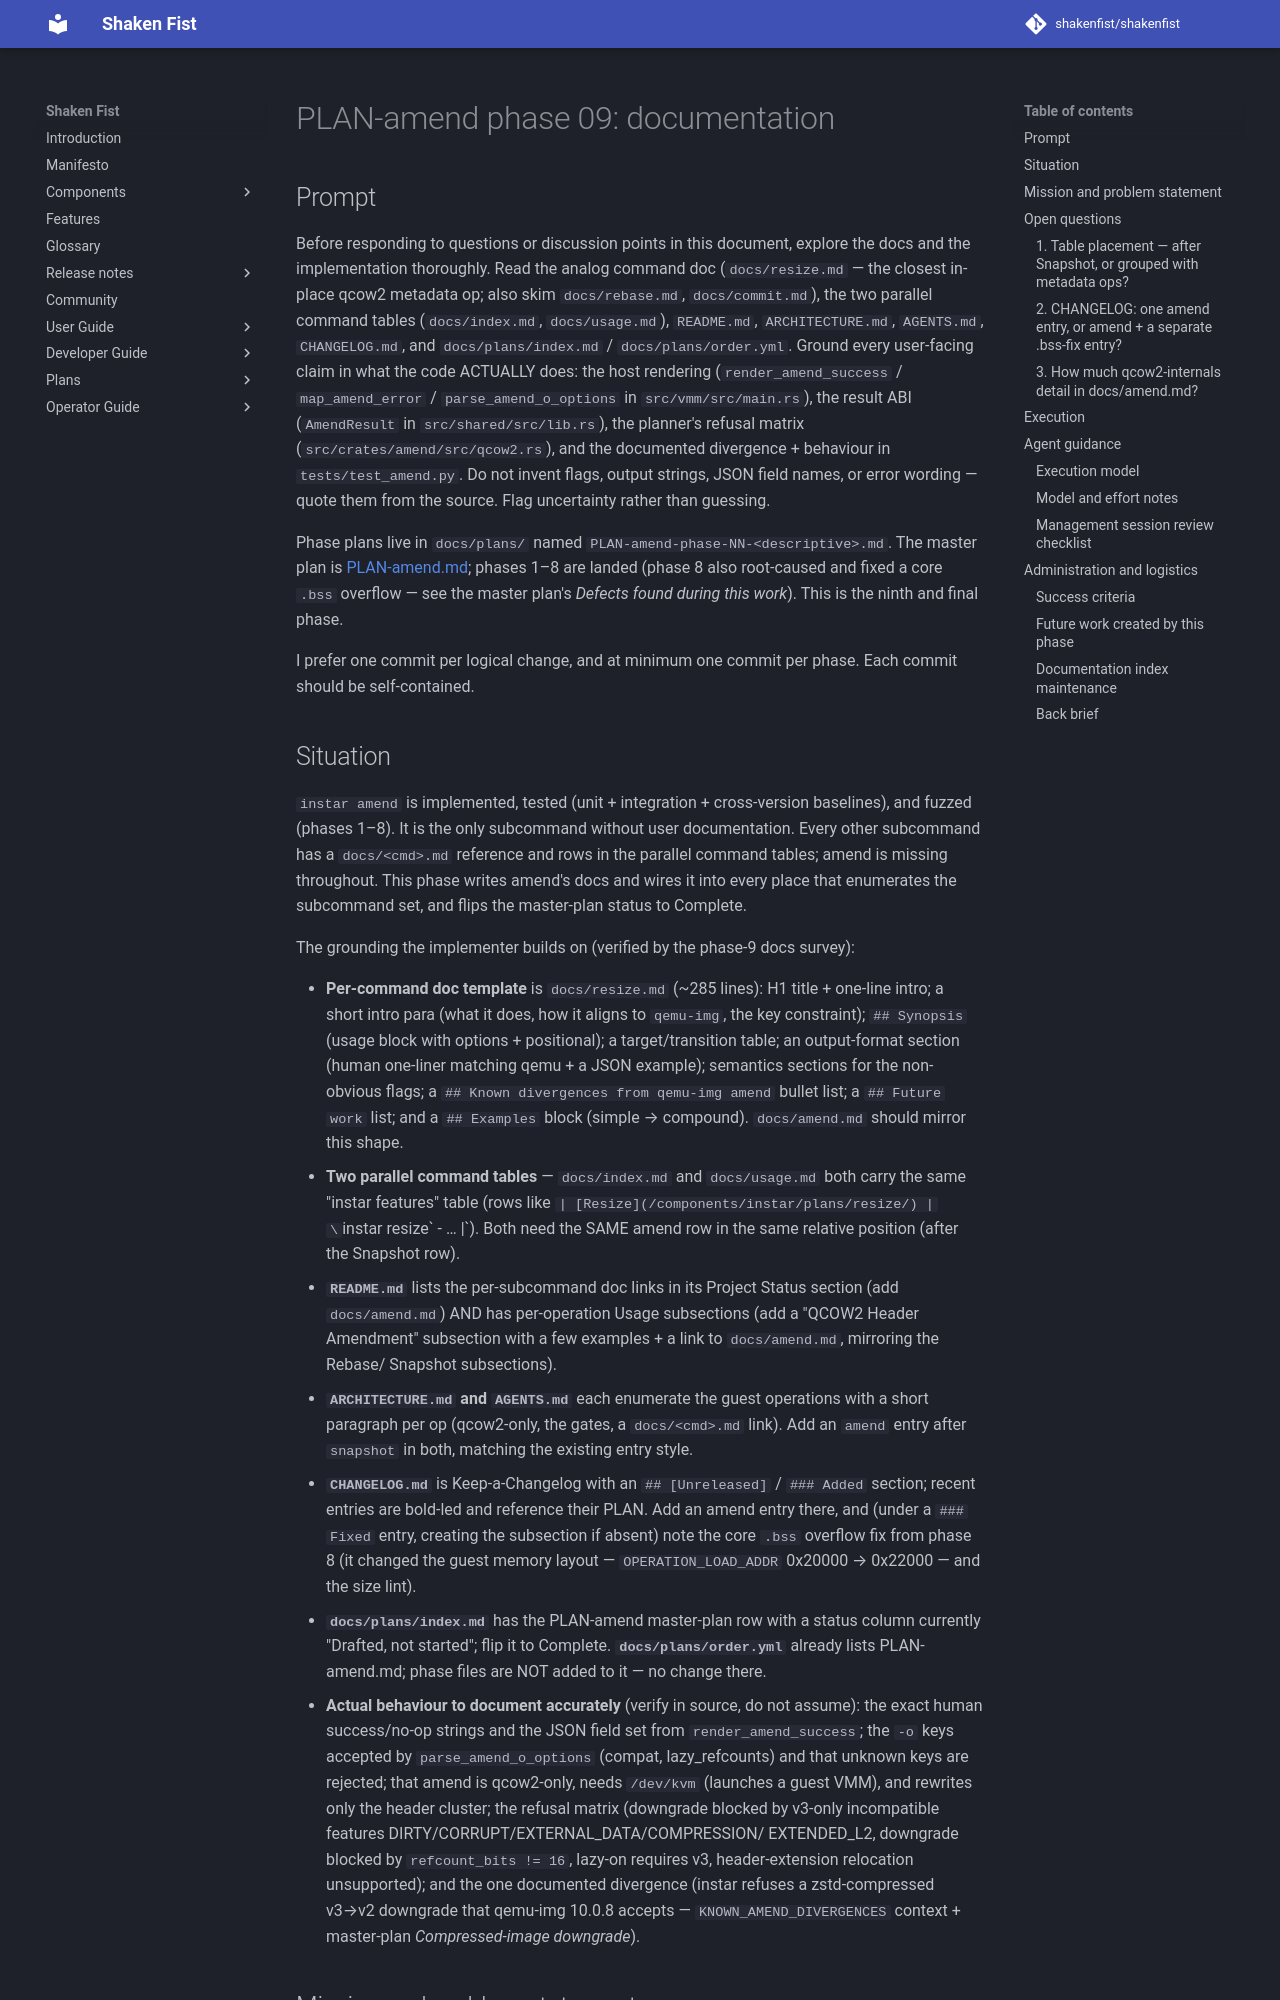

repository: shakenfist/shakenfist · page: components/instar/plans/PLAN-amend-phase-09-docs/index.html · generator: mkdocs

# PLAN-amend phase 09: documentation

## Prompt

Before responding to questions or discussion points in this
document, explore the docs and the implementation thoroughly. Read
the analog command doc (`docs/resize.md` — the closest in-place
qcow2 metadata op; also skim `docs/rebase.md`, `docs/commit.md`),
the two parallel command tables (`docs/index.md`, `docs/usage.md`),
`README.md`, `ARCHITECTURE.md`, `AGENTS.md`, `CHANGELOG.md`, and
`docs/plans/index.md` / `docs/plans/order.yml`. Ground every
user-facing claim in what the code ACTUALLY does: the host
rendering (`render_amend_success` / `map_amend_error` /
`parse_amend_o_options` in `src/vmm/src/main.rs`), the result ABI
(`AmendResult` in `src/shared/src/lib.rs`), the planner's refusal
matrix (`src/crates/amend/src/qcow2.rs`), and the documented
divergence + behaviour in `tests/test_amend.py`. Do not invent flags,
output strings, JSON field names, or error wording — quote them from
the source. Flag uncertainty rather than guessing.

Phase plans live in `docs/plans/` named
`PLAN-amend-phase-NN-<descriptive>.md`. The master plan is
[PLAN-amend.md](/components/instar/plans/PLAN-amend/); phases 1–8 are landed (phase 8
also root-caused and fixed a core `.bss` overflow — see the master
plan's *Defects found during this work*). This is the ninth and
final phase.

I prefer one commit per logical change, and at minimum one commit
per phase. Each commit should be self-contained.
